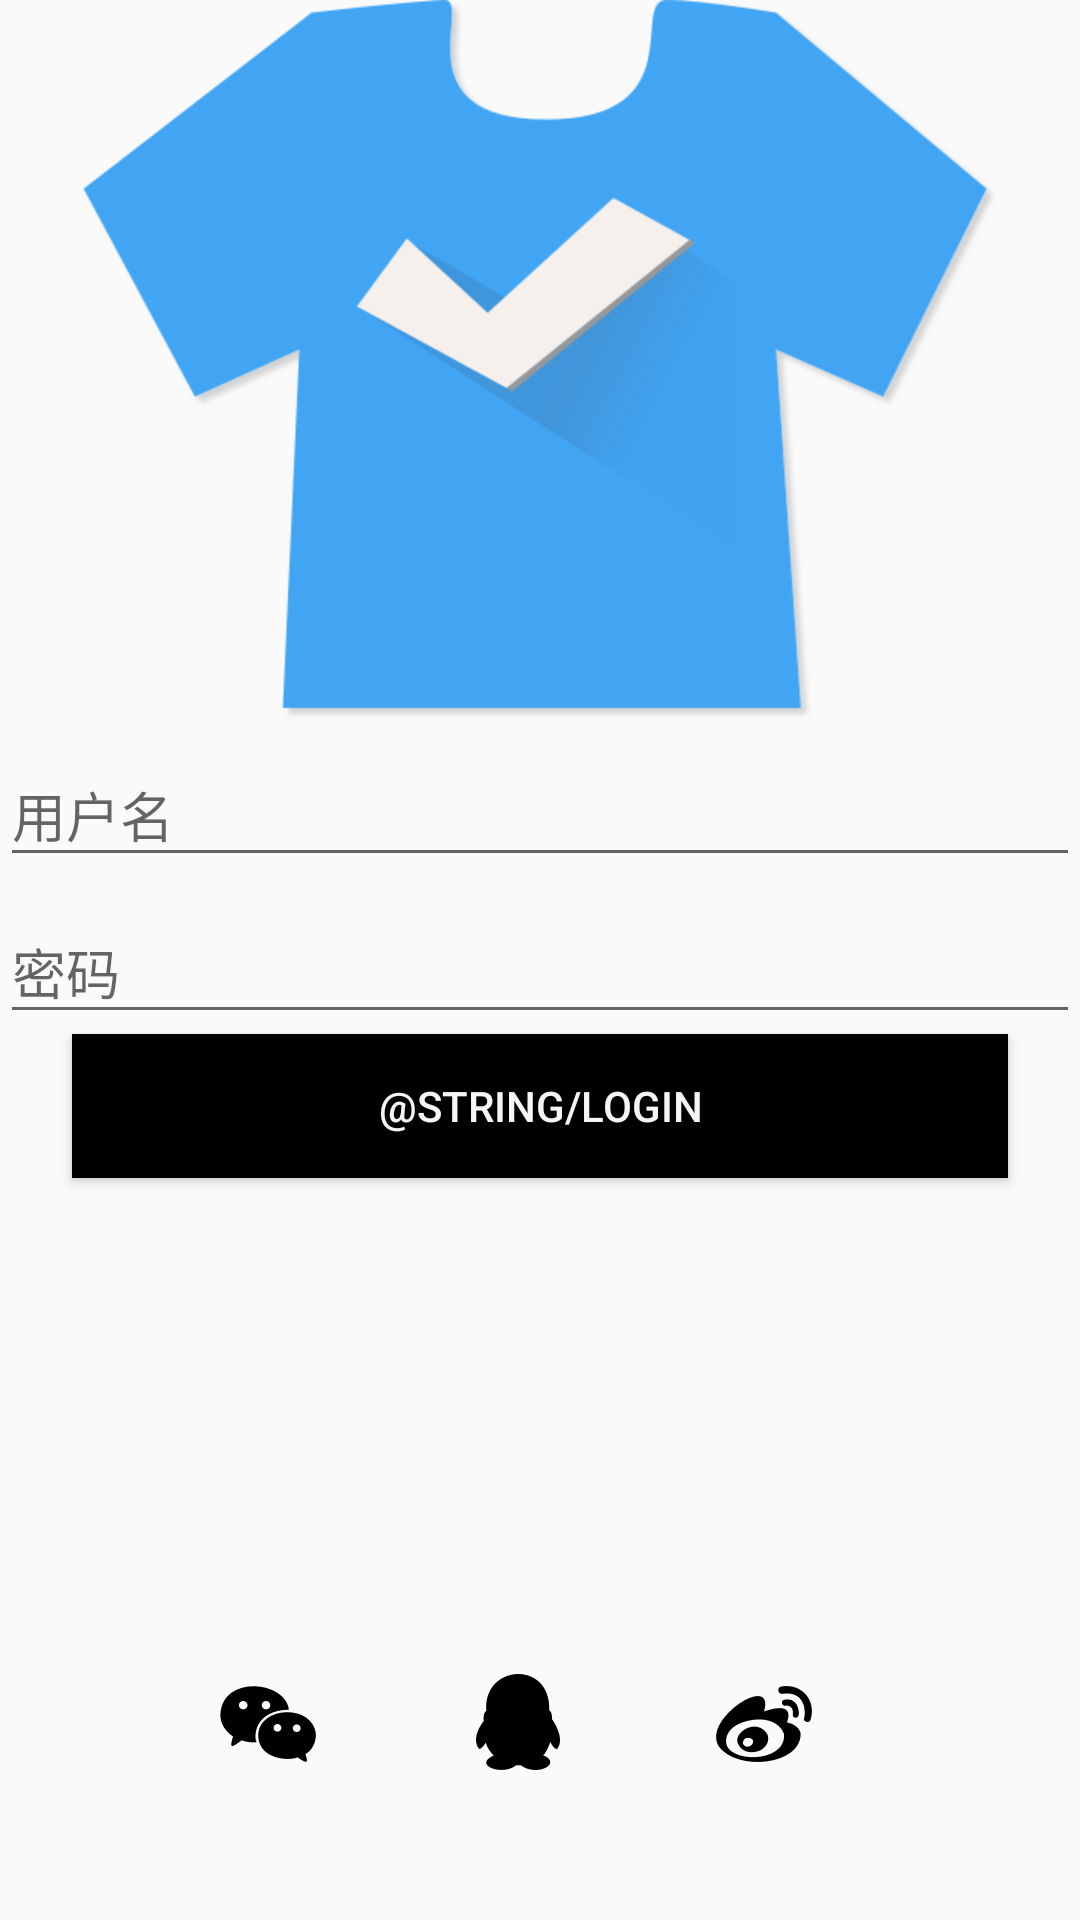

This screen was rendered from an Android layout file. Write that file and the resources it references.
<!-- AndroidManifest.xml: application theme AppTheme -->
<!-- res/layout/activity_login.xml -->
<?xml version="1.0" encoding="utf-8"?>
<LinearLayout xmlns:android="http://schemas.android.com/apk/res/android"
    android:orientation="vertical" android:layout_width="match_parent"
    android:layout_height="match_parent">

    <ImageView
        android:layout_width="wrap_content"
        android:layout_height="wrap_content"
        android:layout_gravity="center_horizontal"
        android:src="@drawable/logo"/>

    <android.support.design.widget.TextInputLayout
        android:layout_width="match_parent"
        android:layout_height="wrap_content">

        <EditText
            android:id="@+id/login_user_name"
            android:layout_width="match_parent"
            android:layout_height="wrap_content"
            android:inputType="textEmailAddress"
            android:hint="@string/login_user_name" />

    </android.support.design.widget.TextInputLayout>

    <android.support.design.widget.TextInputLayout
        android:layout_width="match_parent"
        android:layout_height="wrap_content">

        <EditText
            android:id="@+id/login_password"
            android:layout_width="match_parent"
            android:layout_height="wrap_content"
            android:inputType="textPassword"
            android:hint="@string/login_password" />

    </android.support.design.widget.TextInputLayout>

    <Button
        android:layout_width="match_parent"
        android:layout_height="wrap_content"
        android:text="@string/login"
        android:id="@+id/login_button"
        android:background="@color/style_text_color_primary"
        android:textColor="@color/style_color_primary"
        android:layout_marginLeft="24dp"
        android:layout_marginRight="24dp" />

    <LinearLayout
        android:orientation="horizontal"
        android:layout_width="match_parent"
        android:layout_height="wrap_content"
        android:layout_marginTop="160dp">

        <ImageView
            android:layout_width="wrap_content"
            android:layout_height="wrap_content"
            android:id="@+id/login_wechat"
            android:layout_gravity="bottom"
            android:src="@drawable/login_wechat"
            android:layout_marginLeft="68dp" />

        <ImageView
            android:layout_width="wrap_content"
            android:layout_height="wrap_content"
            android:id="@+id/login_qq"
            android:layout_gravity="center_horizontal"
            android:src="@drawable/login_qq"
            android:layout_marginLeft="40dp" />

        <ImageView
            android:layout_width="wrap_content"
            android:layout_height="wrap_content"
            android:id="@+id/login_weibo"
            android:src="@drawable/login_weibo"
            android:layout_marginRight="68dp"
            android:layout_marginLeft="40dp" />


    </LinearLayout>


</LinearLayout>
<!-- resources referenced by this layout -->
<resources>
  <color name="style_color_primary">#F5F5F5</color>
  <color name="style_text_color_primary">#000000</color>
  <!-- drawable login_qq: png bitmap (drawable-xhdpi, 920 bytes) -->
  <!-- drawable login_wechat: png bitmap (drawable-xhdpi, 1126 bytes) -->
  <!-- drawable login_weibo: png bitmap (drawable-xhdpi, 1503 bytes) -->
  <!-- drawable logo: png bitmap (drawable-xhdpi, 52395 bytes) -->
  <string name="login_password">密码</string>
  <string name="login_user_name">用户名</string>
  <style name="AppTheme" parent="Theme.AppCompat.NoActionBar">
          <item name="colorPrimary">@color/style_color_primary</item>
          <item name="colorPrimaryDark">@color/style_color_primary_dark</item>
          <item name="colorAccent">@color/style_color_accent</item>
  
      </style>
  <color name="style_color_primary_dark">#9E9E9E</color>
  <color name="style_color_accent">#607D8B</color>
</resources>
